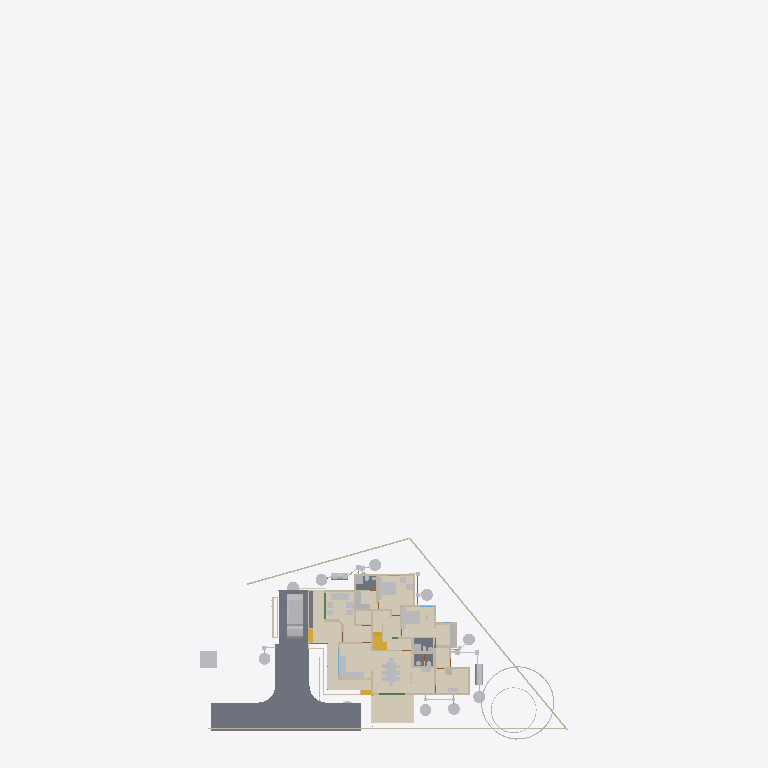
Plan cut of the same IFC building model at storey 'AC' (level 0.00 m, cut at 1.40 m), seen from above with north up, elements coloured by IFC class (only those large enough to see are counted): 33 other elements (light grey), 32 walls (beige), 5 coverings (cream), 5 slabs (grey), 4 stair flights (yellow), 1 beam (green). Cut surfaces are drawn darker.
Extent 43.3 m × 83.6 m × 29.8 m (x, y, z). Storeys (13): 00 at 0.00 m; AC at 0.00 m; Plumbing at 0.00 m; Footing at 0.00 m; Verandah at 0.00 m; GFWall at 0.00 m; schedule at 0.00 m; GF at 0.45 m; Electrical at 1.20 m; GFLintel at 2.55 m; FF at 3.60 m; FFLintel at 5.80 m; SF at 6.45 m. Elements (1132): 273 IfcWall, 188 IfcBeam, 126 IfcColumn, 112 IfcPipeSegment, 48 IfcFurniture, 42 IfcSwitchingDevice, 38 IfcDoor, 31 IfcLamp, 28 IfcSlab, 25 IfcWindow, 24 IfcOutlet, 21 IfcRailing.

HEADER;
FILE_DESCRIPTION(('ViewDefinition[DesignTransferView]'),'2;1');
FILE_NAME('AnilIFC.ifc','2025-09-13T13:27:34+05:30',('Arunarchitect','arunmr801@gmail.com'),('',''),'IfcOpenShell 0.8.3-post1','Bonsai 0.8.3-post1','Nobody');
FILE_SCHEMA(('IFC4X3'));
ENDSEC;
DATA;
#1=IFCPROJECT('0$WNUybvfAYORhaB4XNFsz',$,'My Project',$,$,$,$,(#14,#26),#9);
#30=IFCSITE('3M0IN1zgbAER3qQbvbHEyN',$,'My Site',$,$,#21593,$,$,$,$,$,$,$,$);
#2446=IFCSITE('1Q_c7uVcTCngKTLSlSECoW',$,'Site',$,$,#21603,#2459,$,$,$,$,$,$,$);
#36=IFCBUILDING('1$IA7hdqP7iPKszbJPMQXv',$,'AnilBuilding',$,$,#21598,$,$,$,$,$,$);
#42=IFCBUILDINGSTOREY('2kIwN_l2HEff17hxWulS$t',$,'00',$,$,#21448,$,$,$,$);
#96=IFCBUILDINGSTOREY('1ytHU9NMr9xuhR6nOuParS',$,'GF',$,$,#259126,$,$,$,$);
#113=IFCBUILDINGSTOREY('02Wk4pOKz6S8OjqfsSxw3f',$,'FF',$,$,#212981,$,$,$,$);
#12120=IFCBUILDINGSTOREY('30jjxh13H5ZfRPWBSBUv3P',$,'GFLintel',$,$,#205699,$,$,$,$);
#63201=IFCBUILDINGSTOREY('29$z2S3$n8RvRPKj7iW$sZ',$,'SF',$,$,#63429,$,$,$,$);
#254164=IFCBUILDINGSTOREY('0hSkQ7R7j6iwbn$mabHG_z',$,'AC',$,$,#254180,$,$,$,$);
#254475=IFCBUILDINGSTOREY('17e8_SOoX1N969VhM7p27j',$,'Plumbing',$,$,#254491,$,$,$,$);
#276300=IFCBUILDINGSTOREY('2Qmj$XeZb8nw_ZcmXcYRB7',$,'FFLintel',$,$,#276326,$,$,$,$);
#292157=IFCBUILDINGSTOREY('1BrinBLvn9VPZ2DwTGsjMK',$,'Footing',$,$,#292173,$,$,$,$);
#293765=IFCBUILDINGSTOREY('3pVexKP5P8iukW5Nd8aFrc',$,'Verandah',$,$,#293781,$,$,$,$);
#297723=IFCBUILDINGSTOREY('2pr7wGpJ56cP6TafPwDVS2',$,'GFWall',$,$,#297739,$,$,$,$);
#310266=IFCBUILDINGSTOREY('1nR_hxgln2egxOZBXRaUnL',$,'schedule',$,$,#310282,$,$,$,$);
#316611=IFCBUILDINGSTOREY('2LRAlnEnr8vBpshAssS5bz',$,'Electrical',$,$,#318048,$,$,$,$);
#262073=IFCCOVERING('30fSC4O5j3CB$Dk5H7lFs0',$,'Covering.002',$,$,#262128,#262087,$,$);
#102656=IFCSLAB('0PC2wOFKfA58MASSpvqWe1',$,'Slab',$,$,#260181,#102677,$,$);
#277722=IFCCOVERING('2qKwhCDGX0KgYMPSj_J_bq',$,'Covering.001',$,$,#277771,#277738,$,$);
#277772=IFCCOVERING('3MYM6S3Jf0_O8wl3_PMk7D',$,'Covering.001',$,$,#277855,#277788,$,$);
#97782=IFCSLAB('2H_RNqbb95NBqUBEz4KwU3',$,'Slab',$,$,#297238,#97803,$,$);
#9759=IFCVEHICLE('1oADfEVWn0tPCUY0EM8eBG',$,'Vehicle',$,$,#44509,#9791,$,$);
#14987=IFCWALL('3QvJTaeo13jR4q00Btfvpq',$,'Wall',$,$,#70690,#14998,$,$);
#15105=IFCWALL('2$tbsWQJT3PftHdFdSZRzF',$,'Wall',$,$,#299408,#15116,$,$);
#245824=IFCEARTHWORKSCUT('3BB3EOeNDBbh3wKPIfxmm_',$,'test',$,$,#245839,#245834,$,.BASE_EXCAVATION.);
#14884=IFCWALL('0MuvIxI8bFFxmzWw1hEsL7',$,'Wall',$,$,#70633,#14890,$,$);
#25612=IFCFURNITURE('2akChVyKvEohXfhOaKw10T',$,'Furniture',$,$,#259196,#25644,$,$);
#342427=IFCCOVERING('3Ja9gY2aD49xtrU4yyEjR$',$,'Covering',$,$,#342466,#342438,$,$);
#25270=IFCFURNITURE('1LH09B9mjBF9cFS_bJydOX',$,'Furniture',$,$,#332405,#25301,$,$);
#76381=IFCGEOGRAPHICELEMENT('2pfiLi3vv79x_8U6RE3CYp',$,'GeographicElement',$,$,#76413,#76449,$,$);
#18777=IFCFURNITURE('1aP3zeWsL0ZQXEuRipuWXs',$,'Furniture',$,$,#331035,#328914,$,$);
#306840=IFCFURNITURE('36fJsTb99Eyh2vWH1pKTwS',$,'Furniture',$,$,#342541,#306839,$,$);
#260886=IFCSLAB('0bDQP6tcn4Og7Qe7jnH8Ym',$,'Slab',$,$,#297213,#260897,$,$);
#341357=IFCCOVERING('3467yPte9AhfGrgxN2c88g',$,'Covering',$,$,#341399,#341372,$,$);
#261115=IFCSLAB('22RkFxv3DEL8I9nMeh78Jw',$,'Slab',$,$,#297178,#261126,$,$);
#261084=IFCSLAB('2seLeMeHD9zgkmalz8MFZW',$,'Slab',$,$,#297173,#261095,$,$);
#604=IFCWALL('0vQHFjq6DDjRfeuf4$xxQH',$,'Wall',$,$,#297780,#615,$,$);
#284019=IFCTANK('3qRYh8yDL4d9WNkul5R4RQ',$,'Tank',$,$,#284038,#284188,$,$);
#299=IFCWALL('3YOHcsAdT3PO$57Bo2wlO0',$,'Wall',$,$,#297765,#310,$,$);
#17628=IFCFURNITURE('17qZxJfnjAUwxgeyWuttn3',$,'Furniture',$,$,#259161,#17627,$,$);
#255278=IFCWASTETERMINAL('286XWqxB1CQORdGIeRnK4U',$,'WasteTerminal',$,$,#255413,#255289,$,$);
#280652=IFCWASTETERMINAL('2_588ThEj9XPXM8Y8EhZzP',$,'WasteTerminal',$,$,#280694,#280663,$,$);
#341524=IFCSTAIRFLIGHT('3EppzatP9FdO4c4AJZih_4',$,'StairFlight',$,$,#341869,#341606,$,3,2,0.149999996026357,0.100000001490116,.STRAIGHT.);
#255010=IFCWASTETERMINAL('04n5z4SPz4qQLjx2oBzJTv',$,'WasteTerminal',$,$,#255037,#255021,$,$);
#255038=IFCWASTETERMINAL('3rfLcqKxX4Kf8swMGSeBcG',$,'WasteTerminal',$,$,#255070,#255049,$,$);
#280437=IFCWASTETERMINAL('0ACW8ZK3T9sgaU1NqdioGs',$,'WasteTerminal',$,$,#280464,#280448,$,$);
#309740=IFCWASTETERMINAL('2jDW2cXYnE$OMVBI7YaoBX',$,'WasteTerminal',$,$,#309805,#309751,$,$);
#309763=IFCWASTETERMINAL('0oHg7IQh15MB6n5T8_C62Y',$,'WasteTerminal',$,$,#309810,#309774,$,$);
#188=IFCWALL('1PzxetMNn7avsyHCxKbrs1',$,'Wall',$,$,#297940,#199,$,$);
#309811=IFCWASTETERMINAL('2uVJUZjwn0LwzRVFqSxTma',$,'WasteTerminal',$,$,#309853,#309822,$,$);
#25314=IFCFURNITURE('0Rgq7HzdzEhvU_dNff47Wu',$,'Furniture',$,$,#259191,#25343,$,$);
#516=IFCWALL('0kHakQ$Fb8lPUKd_GxCfr6',$,'Wall',$,$,#297810,#527,$,$);
#74869=IFCGEOGRAPHICELEMENT('3qyTpdBrLCaxCPBVEhKmZp',$,'GeographicElement',$,$,#76320,#74901,$,$);
#10353=IFCSTAIRFLIGHT('2Zm0rZgTbDdgxMEp5bq$9_',$,'StairFlight',$,$,#341864,#10385,$,10,9,0.172699999809265,0.150000005960464,.STRAIGHT.);
#36450=IFCWALL('1bzvSivc55Gu6ANT5eBo$k',$,'Wall',$,$,#328679,#36462,$,$);
#280465=IFCWASTETERMINAL('1uBGk1gxzE9hTrqFRynQQB',$,'WasteTerminal',$,$,#280637,#280476,$,$);
#423=IFCWALL('1yZ5GwNe15fArSzrc3cNGE',$,'Wall',$,$,#298005,#434,$,$);
#73000=IFCWALL('3z7g50jMX4Rh8$1_kKCMxL',$,'Wall',$,$,#165780,#73011,$,$);
#284039=IFCTANK('1p025r55j11QhHfJRz6BGC',$,'Tank',$,$,#309800,#284052,$,$);
#25122=IFCFURNITURE('0eMwo17SHA2AtkijqvowIK',$,'Furniture',$,$,#259281,#25153,$,$);
#29358=IFCWALL('3U3_2IE6LES8tAXzbZT3By',$,'Wall',$,$,#297965,#29370,$,$);
#6545=IFCSTAIRFLIGHT('3mjK21MVj5Wxp88atmNL9l',$,'StairFlight',$,$,#60989,#6544,$,2,1,0.150000005960464,0.25,.STRAIGHT.);
#25161=IFCFURNITURE('3ia0j471fEl9_3EcPDtlMf',$,'Furniture',$,$,#259186,#29497,$,$);
#573=IFCWALL('2Qu9Lk0Sn4FwvPmybXWNcw',$,'Wall',$,$,#297800,#584,$,$);
#454=IFCWALL('1cEUYXkQ18g8A2AkmtiTwk',$,'Wall',$,$,#297855,#465,$,$);
#1756=IFCWALL('1k48VKPdv0Vg_oNqsf$EZh',$,'Wall',$,$,#298060,#1767,$,$);
#130=IFCWALL('04CHTr6Lj4wPvBnmyPYJ6Z',$,'Wall',$,$,#297815,#138,$,$);
#82229=IFCWALL('1dZywMfXH8hBJcwgdnriym',$,'Wall',$,$,#297825,#82266,$,$);
#699=IFCWALL('1YEXD_311BPxR14yKIlEMz',$,'Wall',$,$,#297745,#710,$,$);
#23313=IFCSANITARYTERMINAL('2AQwLasl50KvvqUmlCa0I7',$,'SanitaryTerminal',$,$,#260441,#23345,$,$);
#25356=IFCSANITARYTERMINAL('0DGlzq0Xv7KwIjCvA14zlk',$,'SanitaryTerminal',$,$,#260511,#25369,$,$);
#1440=IFCWALL('3GLM2Z4Pf1HOc7RaVPeooN',$,'Wall',$,$,#297890,#1451,$,$);
#1217=IFCWALL('2Q5YCkzor9Ngjftvgr0hJV',$,'Wall',$,$,#297770,#1228,$,$);
#19988=IFCWALL('1w6VKMxRj2hObZ_QLhIAvk',$,'Wall',$,$,#297910,#19999,$,$);
#1657=IFCWALL('1k5DFfksL0DBm8B9dpCj$F',$,'Wall',$,$,#297920,#1668,$,$);
#222626=IFCBEAM('0rFvcNLZ9CSuFVM_t9qACn',$,'Beam',$,$,#292444,#222637,$,$);
#220591=IFCWALL('3GMSJZXA14vBkb5sJHOMvl',$,'Wall',$,$,#298035,#220628,$,$);
#15970=IFCSTAIRFLIGHT('1zHrWCwoH2Gge8QEURBHHz',$,'StairFlight',$,$,#21483,#16200,$,2,1,0.150000005960464,0.25,.STRAIGHT.);
#842=IFCWALL('3BP$Kj7eL8rfLzufr5wfXy',$,'Wall',$,$,#297980,#853,$,$);
#57461=IFCWALL('22p$gjPlf4_fmH50hLiwEg',$,'Wall',$,$,#165724,#57472,$,$);
#392=IFCWALL('3Qya9ZYJP97B1xsfIiUBer',$,'Wall',$,$,#297960,#403,$,$);
#268=IFCWALL('2RgLl6fRz15frDI_PC4t9e',$,'Wall',$,$,#297990,#279,$,$);
#900=IFCWALL('1fOjCHp7n9IvAaRIenRr6l',$,'Wall',$,$,#297840,#911,$,$);
#22327=IFCFURNITURE('2JUXPztkjFqBln5k4xn9m1',$,'Furniture',$,$,#259166,#22340,$,$);
#22388=IFCFURNITURE('31n1J_$I57pu5jDAm8k1r8',$,'Furniture',$,$,#259296,#22401,$,$);
#85080=IFCELECTRICAPPLIANCE('3r3ymMflv8O8jCD$O86PPW',$,'ElectricAppliance',$,$,#260131,#85111,$,$);
#1892=IFCWALL('2btlAvQzb6KvChKkPyT1tL',$,'Wall',$,$,#298065,#1903,$,$);
#945=IFCWALL('3f0b5i_z5A1wo_s5RrCXKn',$,'Wall',$,$,#297870,#956,$,$);
#38948=IFCWALL('0ipxxeBA962ABePks$Jpav',$,'Wall',$,$,#166017,#38979,$,$);
#252257=IFCPIPESEGMENT('1RqUWIGuv25gO4msIGhaL6',$,'PipeSegment',$,$,#309969,#252291,$,.FLEXIBLESEGMENT.);
#59003=IFCWALL('0QbKQ4QwXCE91xtueIIBH_',$,'Wall',$,$,#165935,#59014,$,$);
#57537=IFCWALL('0RVWYaWSX1oeXNJZV9D28p',$,'Wall',$,$,#165897,#57548,$,$);
#22214=IFCFURNITURE('0KTzOcFqX39OX7TZqBe6XZ',$,'Furniture',$,$,#259176,#22227,$,$);
#22421=IFCFURNITURE('2zy8cDFfn09g6xCglxdYzf',$,'Furniture',$,$,#259301,#22434,$,$);
#22355=IFCFURNITURE('1ER_YDI7H04eJegewwbPZx',$,'Furniture',$,$,#259181,#22368,$,$);
#22162=IFCFURNITURE('1HAj9Qqb15fxKqqLnUY5tx',$,'Furniture',$,$,#259171,#22194,$,$);
ENDSEC;
